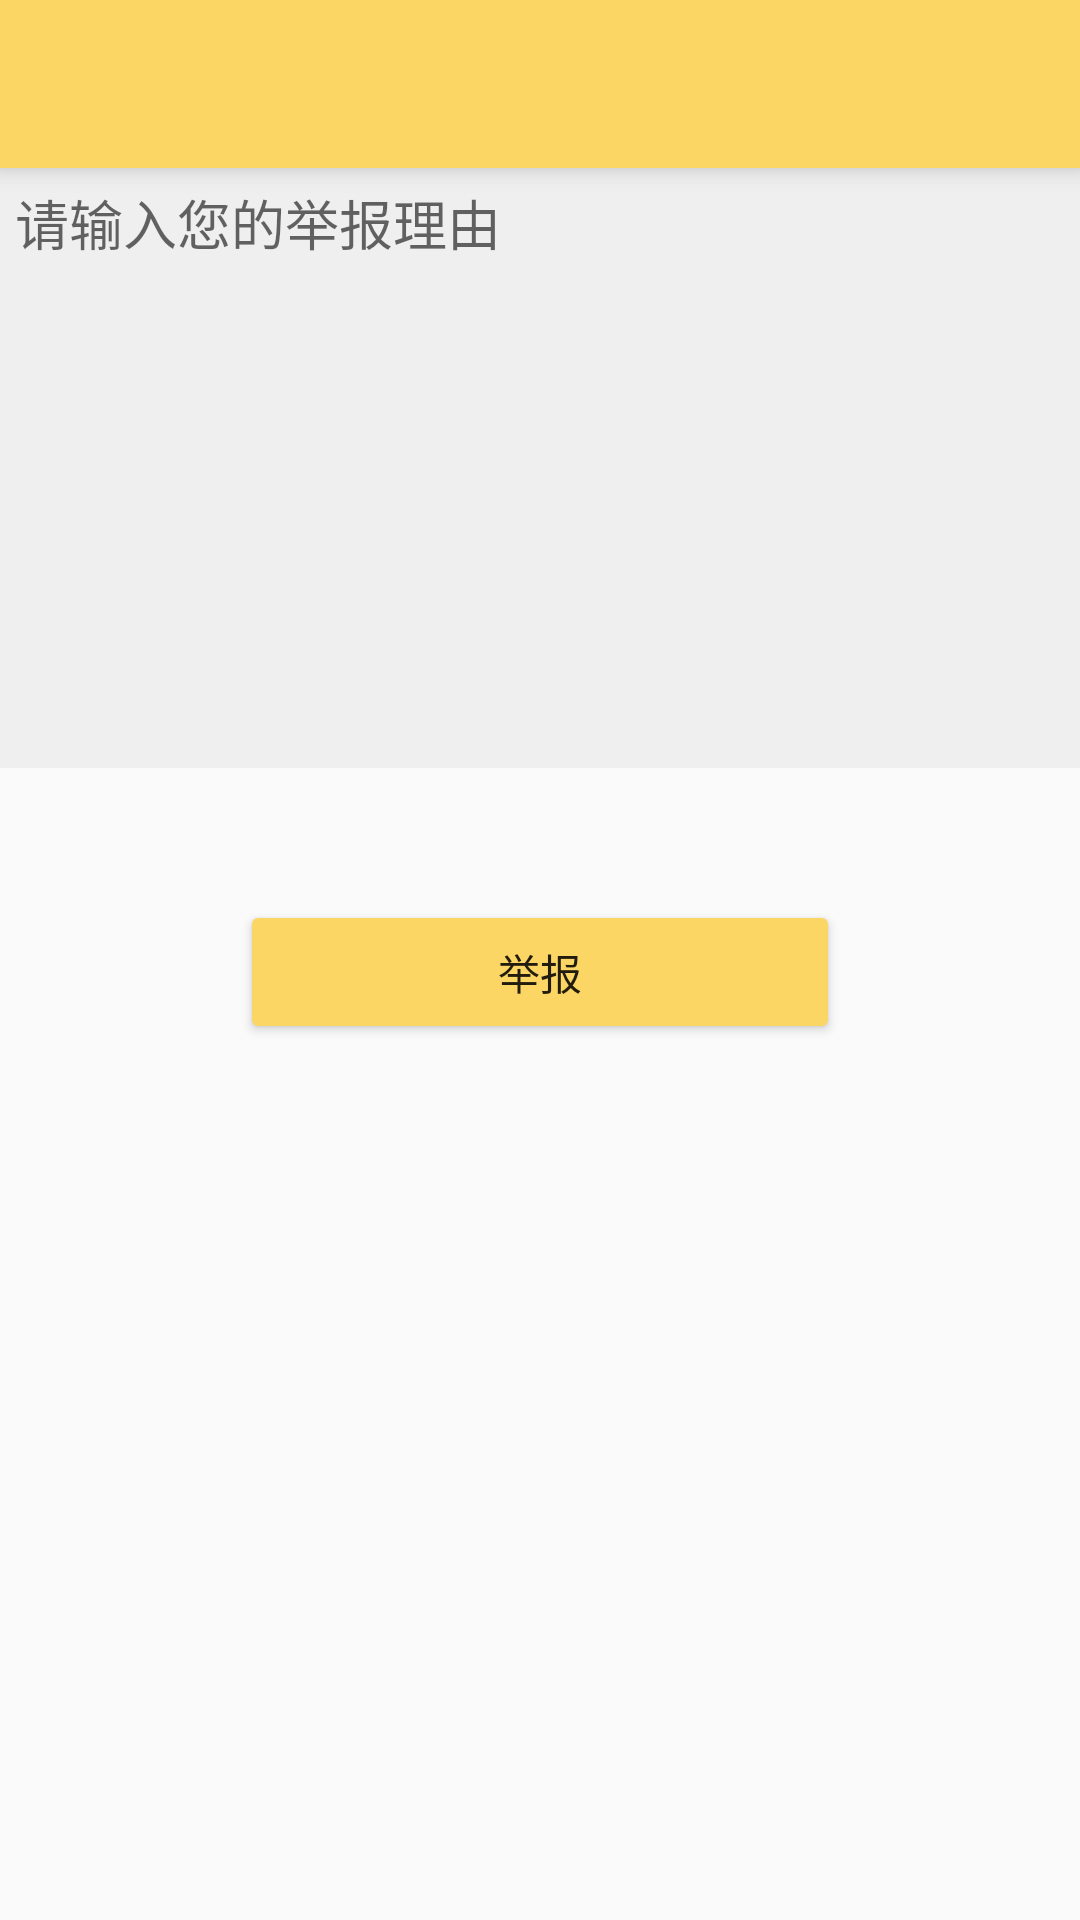

Here is an Android app screen rendered from its layout file. Give the layout XML and the strings, colors and styles it references.
<!-- AndroidManifest.xml: application theme AppTheme -->
<!-- res/layout/activity_report.xml -->
<?xml version="1.0" encoding="utf-8"?>
<FrameLayout xmlns:android="http://schemas.android.com/apk/res/android"
  xmlns:tools="http://schemas.android.com/tools"
  android:layout_width="match_parent"
  android:layout_height="match_parent"
  tools:context=".view.ReportActivity">

  <include layout="@layout/lib_layout_toolbar"/>

  <EditText
    android:id="@+id/et_report_info"
    android:gravity="start"
    android:hint="请输入您的举报理由"
    android:background="#F0EFEF"
    android:padding="5dp"
    android:layout_marginTop="?actionBarSize"
    android:layout_width="match_parent"
    android:layout_height="200dp" />

  <Button
    android:id="@+id/btn_report"
    android:layout_gravity="center_horizontal"
    android:backgroundTint="@color/colorPrimary"
    android:layout_marginTop="300dp"
    android:text="举报"
    android:layout_width="200dp"
    android:layout_height="wrap_content" />

</FrameLayout>
<!-- res/layout/lib_layout_toolbar.xml (included above) -->
<?xml version="1.0" encoding="utf-8"?>
<android.support.v7.widget.Toolbar
    xmlns:android="http://schemas.android.com/apk/res/android"
    xmlns:app="http://schemas.android.com/apk/res-auto"
    android:orientation="vertical"
    android:layout_width="match_parent"
    android:id="@+id/toolbar"
    android:elevation="5dp"
    app:layout_collapseMode="pin"
    android:background="@color/colorPrimary"
    android:layout_height="?attr/actionBarSize">

</android.support.v7.widget.Toolbar>
<!-- resources referenced by this layout -->
<resources>
  <color name="colorPrimary">#fcd665</color>
  <style name="AppTheme" parent="Theme.AppCompat.Light.NoActionBar">
      
      <item name="colorPrimary">@color/colorPrimary</item>
      <item name="colorPrimaryDark">@color/colorPrimaryDark</item>
      <item name="colorAccent">@color/colorAccent</item>
    </style>
  <color name="colorPrimaryDark">#dab957</color>
  <color name="colorAccent">#D81B60</color>
</resources>
